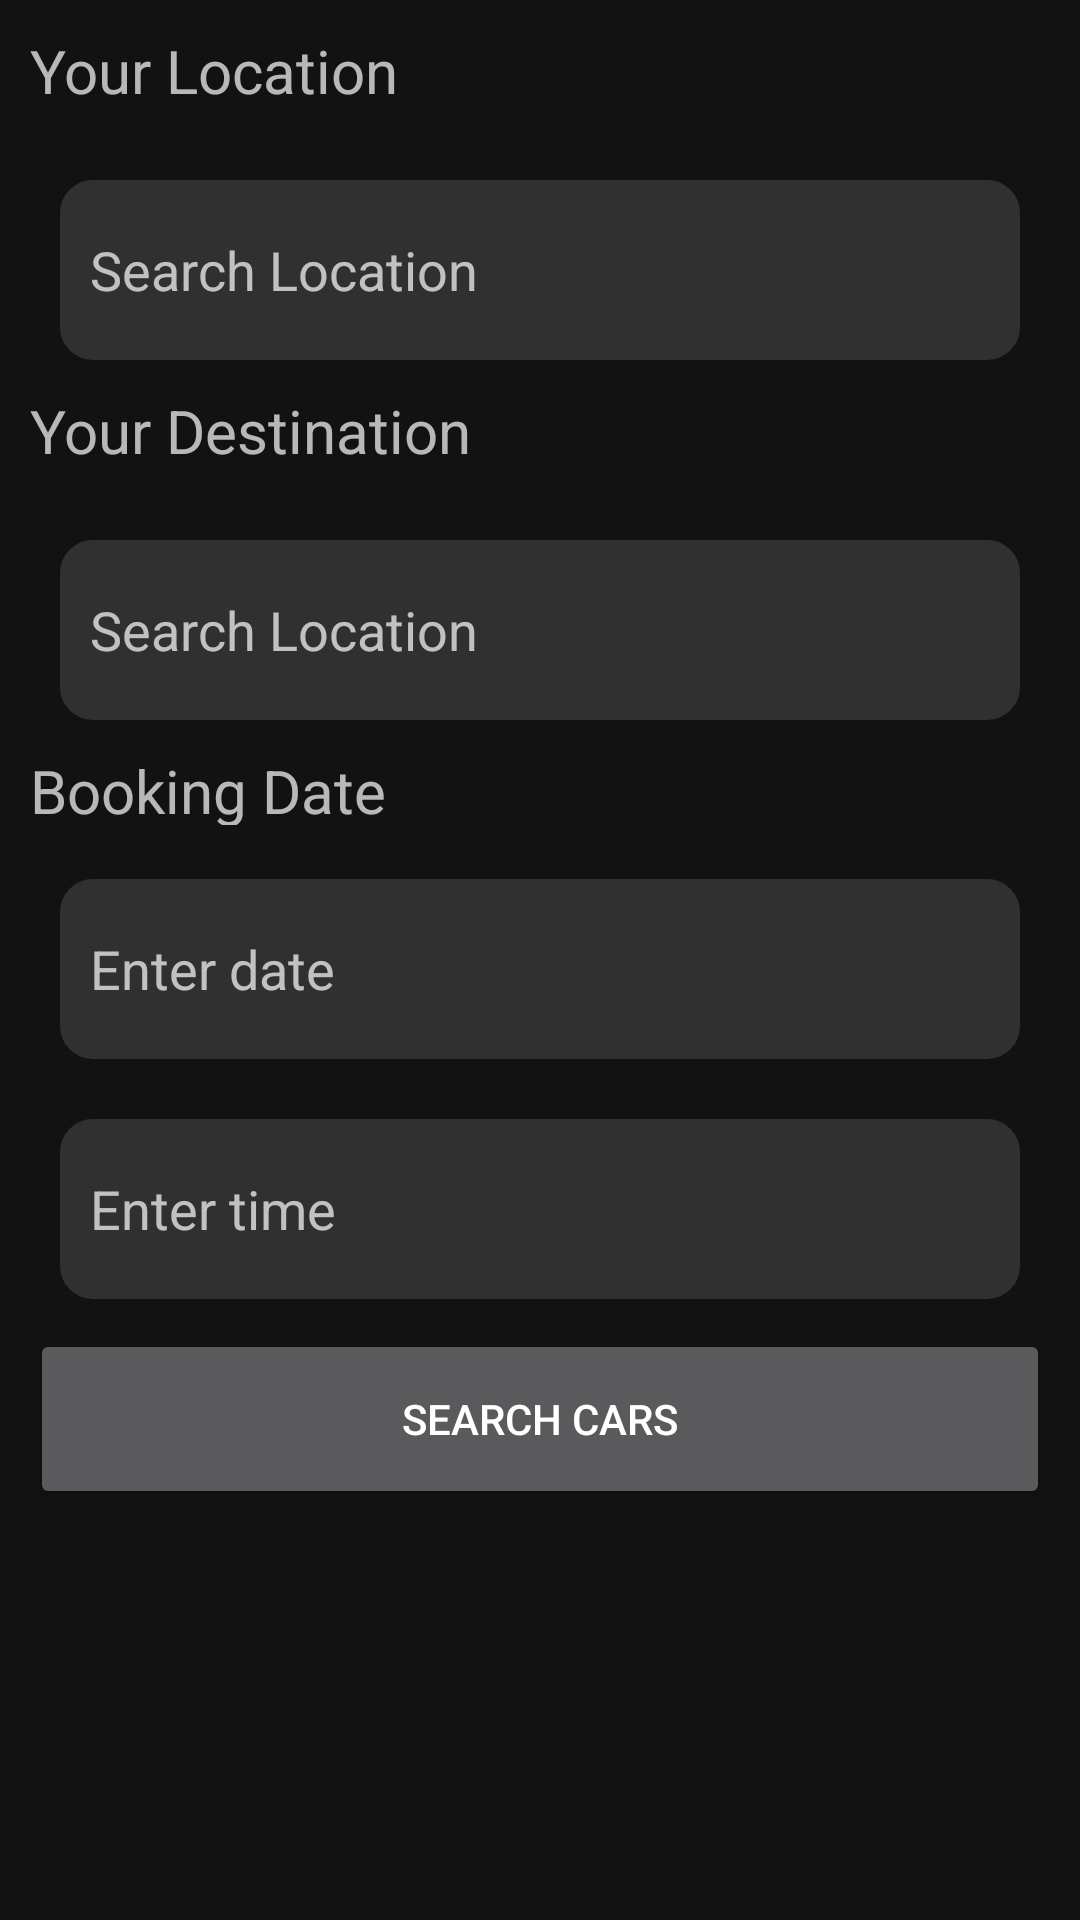

Reconstruct the res/layout file that produces this screen, plus the resources it refers to.
<!-- AndroidManifest.xml: application theme Theme.NavberDrawer -->
<!-- res/layout/fragment_secondfragment.xml -->
<?xml version="1.0" encoding="utf-8"?>
<FrameLayout xmlns:android="http://schemas.android.com/apk/res/android"
    xmlns:tools="http://schemas.android.com/tools"
    android:layout_width="match_parent"
    android:layout_height="match_parent"
    tools:context=".secondfragment"


    >

    
    <LinearLayout
        android:layout_width="match_parent"
        android:layout_height="match_parent"
        android:orientation="vertical"
        android:layout_margin="10dp"
        >


        <TextView
            android:layout_width="match_parent"
            android:layout_height="25dp"
            android:text="Your Location"
            android:textSize="20dp"
            android:layout_marginBottom="15dp"
            />

        <AutoCompleteTextView
            android:hint="Search Location"
            android:layout_width="match_parent"
            android:layout_height="wrap_content"
            android:id="@+id/autocomplete"

            android:padding="10dp"
            android:backgroundTint="#303030"
            android:background="@drawable/border_locationedttxt"
            android:layout_margin="10dp"
            />
        <TextView
            android:layout_width="match_parent"
            android:layout_height="25dp"
            android:text="Your Destination"
            android:textSize="20dp"
            android:layout_marginBottom="15dp"
            />


        <AutoCompleteTextView
            android:hint="Search Location"
            android:layout_width="match_parent"
            android:layout_height="wrap_content"
            android:id="@+id/autocomplete1"

            android:padding="10dp"
            android:backgroundTint="#303030"
            android:background="@drawable/border_locationedttxt"
            android:layout_margin="10dp"
            />

        <TextView
            android:layout_width="match_parent"
            android:layout_height="25dp"
            android:text="Booking Date"
            android:textSize="20dp"
            android:layout_marginBottom="8dp"
            />
        <EditText
            android:id="@+id/idEdtDate"
            android:layout_width="match_parent"
            android:layout_height="60dp"
            android:layout_marginBottom="8dp"
            android:backgroundTint="#303030"
            android:background="@drawable/border_locationedttxt"
            android:clickable="false"
            android:cursorVisible="false"
            android:focusable="false"
            android:focusableInTouchMode="false"
            android:hint="Enter date"
            android:layout_margin="10dp"
            android:padding="10dp"
            />



        <EditText
            android:id="@+id/edittime"
            android:layout_width="match_parent"
            android:layout_height="60dp"
            android:layout_marginBottom="8dp"
            android:backgroundTint="#303030"
            android:background="@drawable/border_locationedttxt"
            android:clickable="false"
            android:cursorVisible="false"
            android:focusable="false"
            android:focusableInTouchMode="false"
            android:hint="Enter time"
            android:layout_margin="10dp"
            android:padding="10dp"
            />



        <Button
            android:layout_width="match_parent"
            android:layout_height="60dp"
            android:text="Search Cars"
            android:id="@+id/searchb"
            />

    </LinearLayout>

</FrameLayout>
<!-- resources referenced by this layout -->
<resources>
  <!-- drawable border_locationedttxt (drawable) -->
  <?xml version="1.0" encoding="utf-8"?>
  
  <shape
      xmlns:android="http://schemas.android.com/apk/res/android"
      android:shape="rectangle">
      <corners android:radius="10dp"
          />
      <solid
          android:color="@android:color/transparent"
          />
      <solid android:color="#323232" />
      <stroke
          android:color="#858585"
          android:width="2dp"
          />
  
  
  
  
  
  
  
      <size
          android:width="120dp"
          android:height="60dp"
          />
  </shape>
  <style name="Theme.NavberDrawer" parent="Theme.MaterialComponents.NoActionBar">
          
          <item name="colorPrimary">@color/purple_500</item>
          <item name="colorPrimaryVariant">@color/purple_700</item>
          <item name="colorOnPrimary">@color/white</item>
          
          <item name="colorSecondary">@color/teal_200</item>
          <item name="colorSecondaryVariant">@color/teal_700</item>
          <item name="colorOnSecondary">@color/black</item>
          
          <item name="android:statusBarColor">?attr/colorPrimaryVariant</item>
          
      </style>
  <color name="purple_500">#BB86FC</color>
  <color name="purple_700">#000000</color>
  <color name="white">#FFFFFFFF</color>
  <color name="teal_200">#FF03DAC5</color>
  <color name="teal_700">#FF018786</color>
  <color name="black">#FF000000</color>
</resources>
